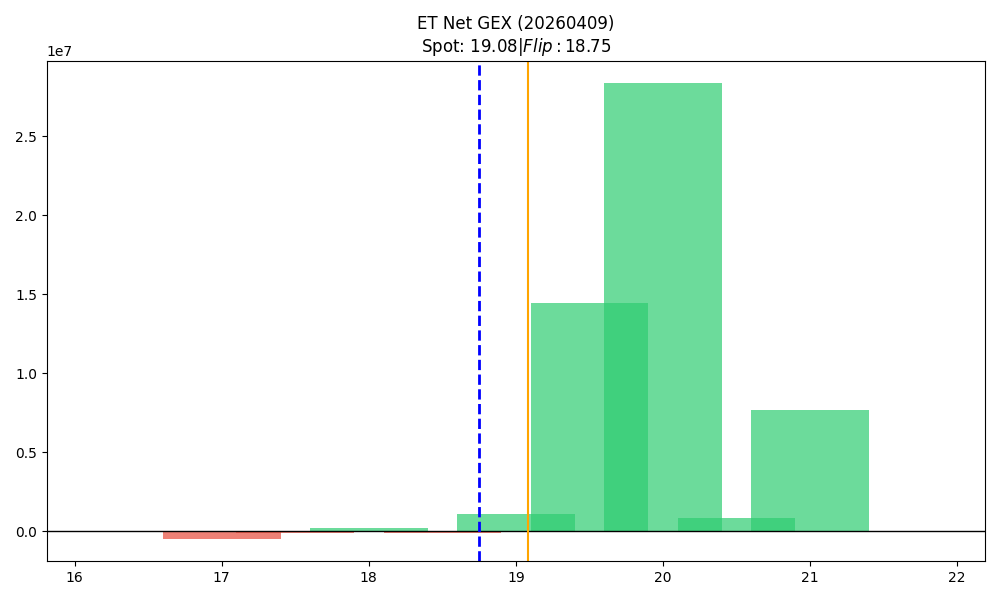

The file beside this chart, header and first rows:
strike, call_gex, put_gex, call_dex, put_dex, net_greek_delta, net_gex
16.5, 10950, 18769, 116849, -25399, 0.2408, -7818
17.0, 610396, 1064014, 5712559, -747490, 0.2414, -453617
17.5, 10208, 100073, 84107, -65252, 0.01639, -89865
18.0, 2920102, 2704072, 11898601, -1535233, 0.3562, 216030
18.5, 1045991, 1152823, 2569562, -683675, 0.2766, -106833
19.0, 18165087, 17091694, 22582104, -13545854, 0.1257, 1073392
19.5, 16756185, 2339254, 8700900, -3150595, 0.1537, 14416931
20.0, 29425410, 1090564, 19264796, -4503885, 0.1279, 28334846
20.5, 828330, 439, 427660, -47181, 0.06402, 827891
21.0, 7706014, 13310, 5438222, -103043, 0.07708, 7692704
21.5, 29796, 5492, 18981, -74811, -0.103, 24304
